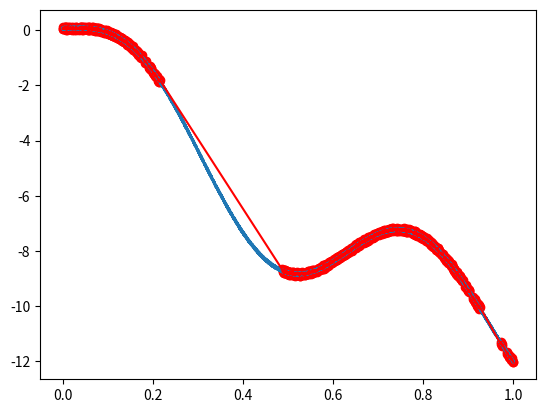

Write the Python code that produced this figure.
import numpy as np
from matplotlib import pyplot as plt


def _nonlinear_resample(data, threshold=0.15):

    data_len = len(data)
    if data_len <= 4:
        return data
    normed_threshold = threshold / data_len

    result = [data[0]]
    key_point = data[0]
    for idx in range(2, data_len - 2):

        x0, y0 = data[idx - 1]['x'], data[idx - 1]['y']
        x1, y1 = key_point['x'], key_point['y']
        x2, y2 = data[idx]['x'], data[idx]['y']

        dx = x2 - x1
        dy = y2 - y1

        d = abs(dy * x0 - dx * y0 + x2 * y1 - y2 * x1) / ((dx ** 2 + dy ** 2) ** 0.5)

        if d > normed_threshold:
            # if nonlinear, log point at idx-1, keypoint = point at idx-1
            key_point = data[idx - 1]
            result.append(key_point)

    result.append(data[-1])
    return result


def _closed_loop_resample(data, start_threshold=0.15, max_iterations=100, min_percentage=0.1, max_percentage=0.2):
    if min_percentage <= 0.0:
        min_percentage = 0.01
    if max_percentage > 100.0:
        max_percentage = 100.0

    continue_condition = True
    iteration = 0
    original_data_length = len(data)
    min_end_val = min_percentage * original_data_length / 100
    max_end_val = max_percentage * original_data_length / 100
    while continue_condition:
        iteration += 1
        print("Iteration: %d" % iteration)
        result = _nonlinear_resample(data, threshold=start_threshold * iteration)
        if min_end_val < len(result) < max_end_val:
            continue_condition = False
        elif iteration > max_iterations:
            continue_condition = False

    return result


def _nonlinear_resample2(data):

    d = [0.0]
    for idx in range(1, len(data) - 1):

        x0, y0 = data[idx]['x'], data[idx]['y']
        x1, y1 = data[idx - 1]['x'], data[idx - 1]['y']
        x2, y2 = data[idx + 1]['x'], data[idx + 1]['y']

        dx = x2 - x1
        dy = y2 - y1

        d.append(
            abs(dy * x0 - dx * y0 + x2 * y1 - y2 * x1) / ((dx ** 2 + dy ** 2) ** 0.5)
        )

    d.append(0.0)

    return d


def _closed_loop_resample2(data, start_factor=0.05, min_percentage=0.3, max_percentage=0.5):

    distances = _nonlinear_resample2(data)
    indices = range(len(distances))
    thresholds = start_factor * np.linspace(1, 100, 100) / len(data)
    min_end_val = min_percentage * len(data)
    max_end_val = max_percentage * len(data)

    for threshold in thresholds:
        result = [data[i] for i in indices if distances[i] > threshold]
        if min_end_val < len(result) < max_end_val:
            break

    return result


if __name__ == "__main__":

    x = np.linspace(0, 1, 11000)
    y = 2 * np.sin(10 * x) - 10 * np.log(2 * x + 1)
    y_range = max(y) - min(y)
    y_noisy = y + np.random.uniform(0, 0.01 * y_range, len(x))

    data = [{'x': x_val, 'y': y_val} for (x_val, y_val) in zip(x, y_noisy)]
    resampled = _closed_loop_resample(data, start_threshold=1, max_percentage=7)
    print(len(resampled))

    xr, yr = zip(*[(v['x'], v['y']) for v in resampled])

    plt.plot(x, y_noisy)
    plt.plot(xr, yr, 'r')
    plt.scatter(xr, yr, c='r')
    plt.show()